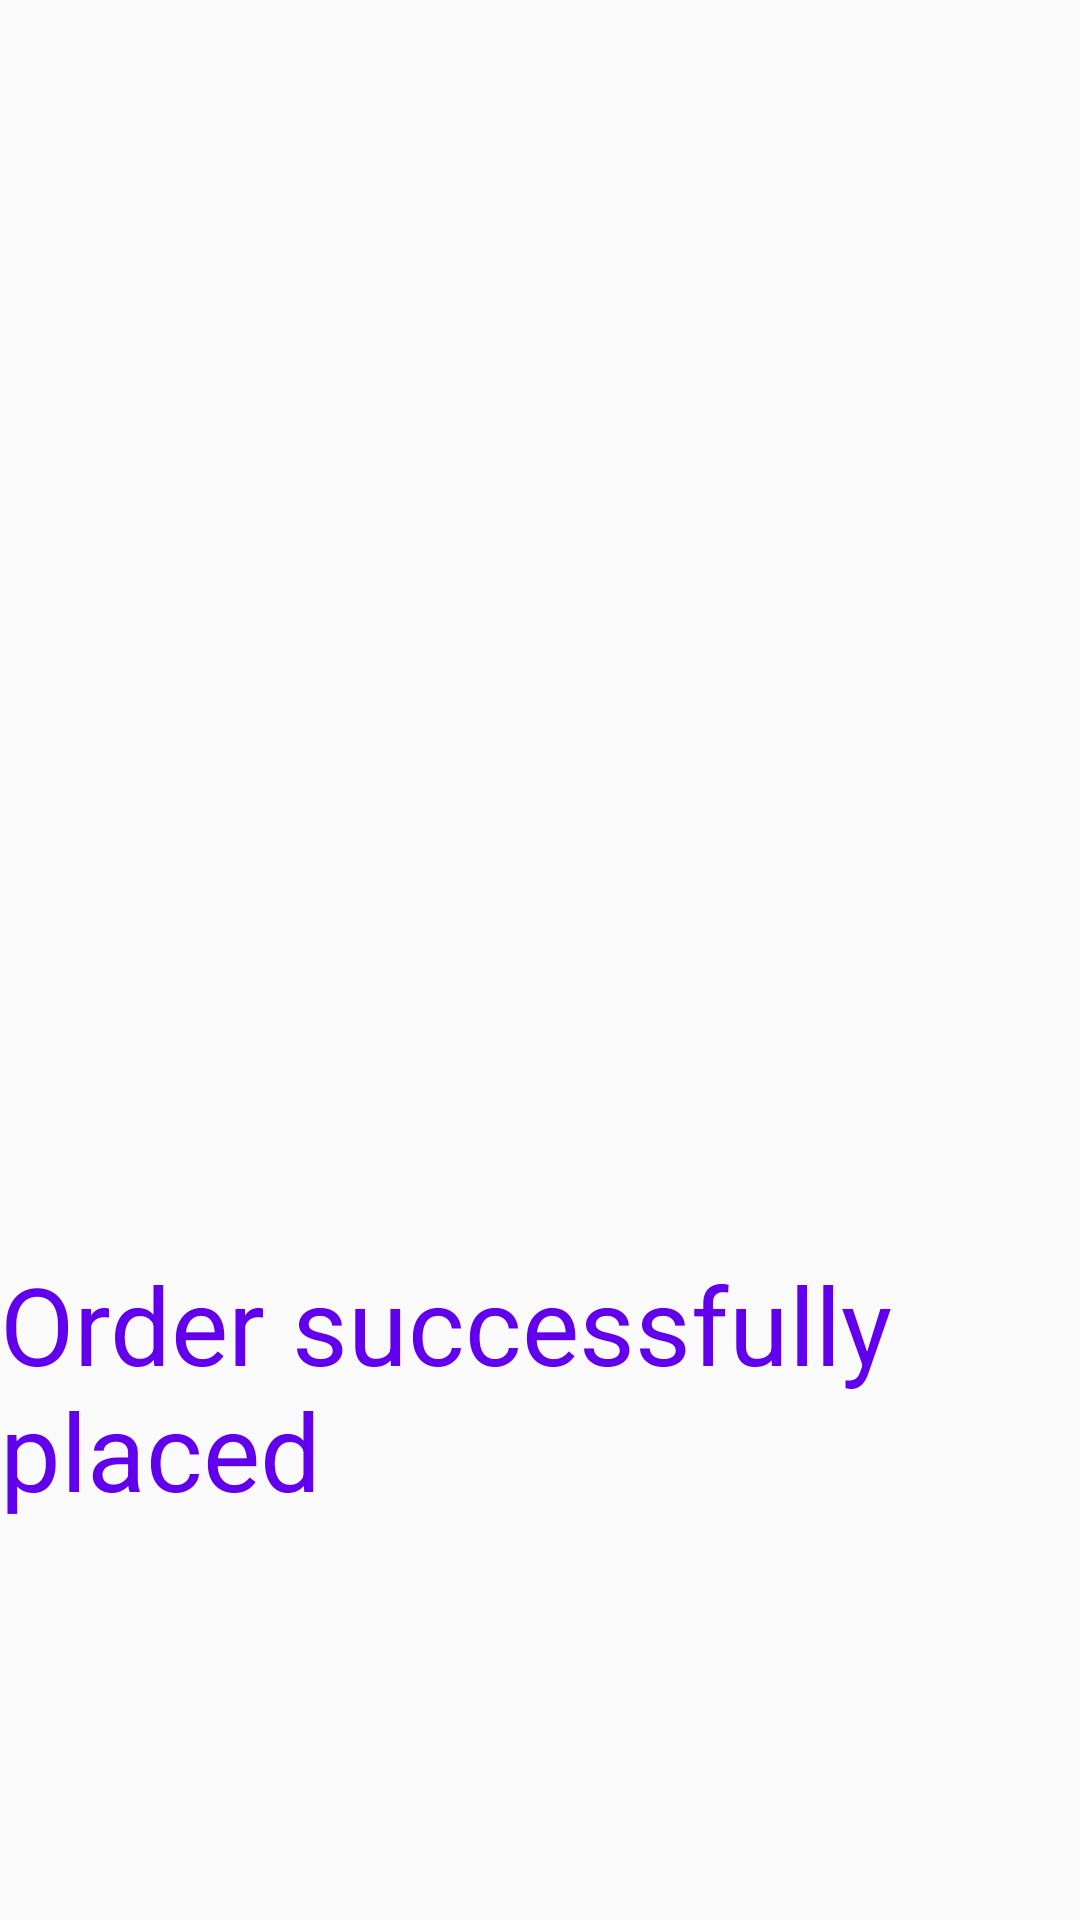

Write the Android layout XML for this screen, with the resource values it uses.
<!-- AndroidManifest.xml: application theme AppTheme -->
<!-- res/layout/activity_final.xml -->
<?xml version="1.0" encoding="utf-8"?>
<android.support.constraint.ConstraintLayout xmlns:android="http://schemas.android.com/apk/res/android"
    xmlns:app="http://schemas.android.com/apk/res-auto"
    xmlns:tools="http://schemas.android.com/tools"
    android:layout_width="match_parent"
    android:layout_height="match_parent"
    tools:context="com.example.dell.sdl.Final">

    <ImageView
        android:id="@+id/imageView3"
        android:layout_width="wrap_content"
        android:layout_height="300dp"
        android:layout_marginTop="-16dp"
        app:layout_constraintTop_toTopOf="parent"
        app:srcCompat="@drawable/tick"
        tools:layout_editor_absoluteX="0dp" />

    <TextView
        android:id="@+id/textView7"
        android:layout_width="wrap_content"
        android:layout_height="wrap_content"
        android:layout_marginLeft="8dp"
        android:layout_marginRight="8dp"
        android:text="Order successfully placed"
        android:textColor="@color/colorPrimary"
        android:textSize="36sp"
        app:layout_constraintLeft_toLeftOf="parent"
        app:layout_constraintRight_toRightOf="parent"
        app:layout_constraintBottom_toBottomOf="parent"
        android:layout_marginBottom="8dp"
        android:layout_marginTop="8dp"
        app:layout_constraintTop_toBottomOf="@+id/imageView3" />
</android.support.constraint.ConstraintLayout>
<!-- resources referenced by this layout -->
<resources>
  <style name="AppTheme" parent="Theme.AppCompat.Light.DarkActionBar">
          
          <item name="colorPrimary">#BE0CFF</item>
          <item name="colorPrimaryDark">@color/colorPrimaryDark</item>
          <item name="colorAccent">#9800FF</item>
      </style>
  <!-- not gathered from this repository: default colours our renderer supplied (Android Studio template values) -->
  <color name="colorPrimary">#FF6200EE</color>
  <color name="colorPrimaryDark">#FF3700B3</color>
</resources>
